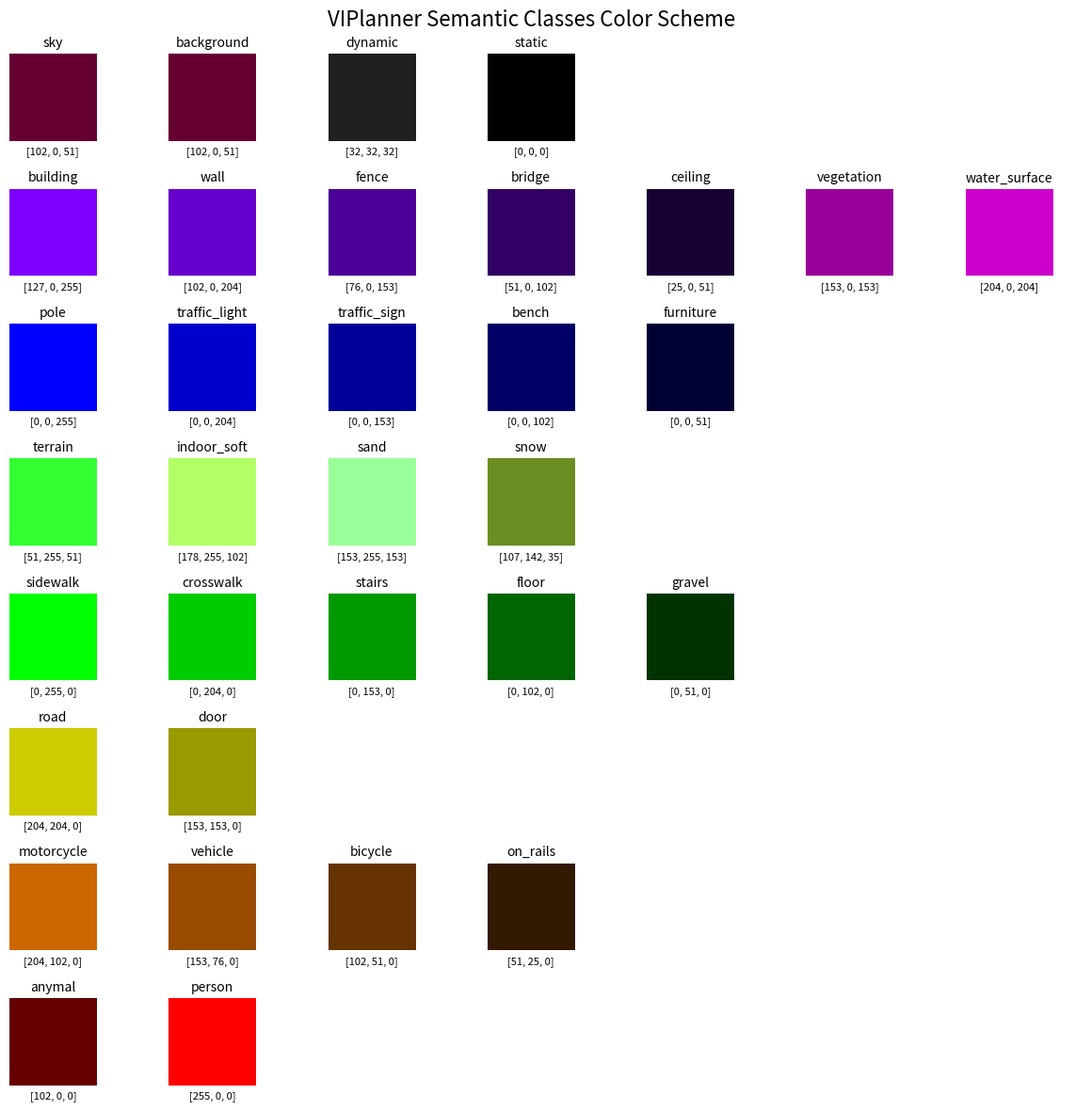

Here is the Python script that generated this plot:
#!/usr/bin/python
"""
@author     Pascal Roth
@email      rothpa@student.ethz.ch

@brief      VIPlanner Semantic Meta Data
"""

OBSTACLE_LOSS = 1
TRAVERSABLE_LOSS = 0
ROAD_LOSS = 0.3
TERRAIN_LOSS = 0.6

# original coco meta
VIPLANNER_SEM_META = [
    # ground
    {
        'name': 'road',
        'loss': ROAD_LOSS,
        'color': [204, 204, 0],
    }, 
    {
        'name': 'sidewalk',
        'loss': TRAVERSABLE_LOSS,
        'color': [0, 255, 0],
    },
    {
        'name': 'crosswalk',
        'loss': TRAVERSABLE_LOSS,
        'color': [0, 204, 0],
    },
    {
        'name': 'floor',
        'loss': TRAVERSABLE_LOSS,
        'color': [0, 102, 0],
    },
    {
        'name': 'gravel',
        'loss': TRAVERSABLE_LOSS,
        'color': [0, 51, 0],
    },
    {
        'name': 'sand',
        'loss': TRAVERSABLE_LOSS,
        'color': [153, 255, 153],
    },
    {
        'name': 'snow',
        'loss': TRAVERSABLE_LOSS,
        'color': [107, 142, 35],
    },
    {
        'name': 'stairs',
        'loss': TRAVERSABLE_LOSS,
        'color': [0, 153, 0],
    },
    # human
    {
        'name': 'person',
        'color': [255, 0, 0],
        'loss': OBSTACLE_LOSS,
    },
    {
        'name': 'anymal',
        'color': [102, 0, 0],
        'loss': OBSTACLE_LOSS,
    },
    # vehicle
    {
        'name': 'vehicle',
        'color': [153, 76, 0],
        'loss': OBSTACLE_LOSS,
    },
    {
        'name': 'on_rails',
        'color': [51, 25, 0],
        'loss': OBSTACLE_LOSS,
    },
    {
        'name': 'motorcycle',
        'color': [204, 102, 0],
        'loss': OBSTACLE_LOSS,
    },
    {
        'name': 'bicycle',
        'color': [102, 51, 0],
        'loss': OBSTACLE_LOSS,
        'keywords': None,
    },
    # construction
    {
        'name': 'building',
        'loss': OBSTACLE_LOSS,
        'color': [127, 0, 255],
    },
    {
        'name': 'wall',
        'color': [102, 0, 204],
        'loss': OBSTACLE_LOSS,
    },
    {
        'name': 'fence',
        'color': [76, 0, 153],
        'loss': OBSTACLE_LOSS,
    },
    {
        'name': 'bridge',
        'color': [51, 0, 102],
        'loss': OBSTACLE_LOSS,
        'keywords': None,
    },
    {
        'name': 'tunnel',
        'color': [51, 0, 102],
        'loss': OBSTACLE_LOSS,
        'keywords': None,
    },
    # object
    {
        'name': 'pole',
        'color': [0, 0, 255],
        'loss': OBSTACLE_LOSS,
    },
    {
        'name': 'traffic_sign',
        'color': [0, 0, 153],
        'loss': OBSTACLE_LOSS,
    },
    {
        'name': 'traffic_light',
        'color': [0, 0, 204],
        'loss': OBSTACLE_LOSS,
    },
    {
        'name': 'bench',
        'color': [0, 0, 102],
        'loss': OBSTACLE_LOSS,
    },
    # nature
    {
        'name': 'vegetation',
        'color': [153, 0, 153],
        'loss': OBSTACLE_LOSS,
    },
    {
        'name': 'terrain',
        'color': [51, 255, 51],
        'loss': TERRAIN_LOSS,
    },
    {
        'name': 'water_surface',
        'color': [204, 0, 204],
        'loss': OBSTACLE_LOSS,
    },
    # sky
    {
        'name': 'sky',
        'color': [102, 0, 51],
        'loss': OBSTACLE_LOSS,
    },
    {
        'name': 'background',
        'color': [102, 0, 51],
        'loss': OBSTACLE_LOSS,
    },
    # void outdoor
    {
        'name': 'dynamic',
        'color': [32, 32, 32],
        'loss': OBSTACLE_LOSS,
    },
    {
        'name': 'static',  # also everything unknown
        'color': [0, 0, 0],
        'loss': OBSTACLE_LOSS,
    },
    # indoor
    {
        'name': 'furniture',
        'color': [0, 0, 51],
        'loss': OBSTACLE_LOSS,
    },
    {
        'name': 'door',
        'color': [153, 153, 0],
        'loss': OBSTACLE_LOSS,
    },
    {
        'name': 'ceiling',
        'color': [25, 0, 51],
        'loss': OBSTACLE_LOSS,
    },
    {
        'name': 'indoor_soft',  # human made thing, can be walked on
        'color': [178, 255, 102],
        'loss': ROAD_LOSS,
    }
]

class VIPlannerSemMetaHandler:
    """Useful functions for handling VIPlanner semantic meta data.
    """
    
    def __init__(self) -> None:
        # meta config
        self.meta = VIPLANNER_SEM_META
        
        # class loss dict
        self.class_loss: dict = self._get_class_loss_dict()
        self.class_color: dict = self._get_class_color_dict()
        return
    
    def get_colors_for_names(self, name_list: list) -> list:
        """Get list of colors for a list of names."""
        colors = []
        name_to_color = {nc['name']: nc['color'] for nc in self.meta}
        for name in name_list:
            if name in name_to_color:
                colors.append(name_to_color[name])
        return colors

    def _get_class_loss_dict(self) -> dict:
        """Get class loss dict."""
        return {nc['name']: nc['loss'] for nc in self.meta}
    
    def _get_class_color_dict(self) -> dict:
        """Get class color dict."""
        return {nc['name']: nc['color'] for nc in self.meta}

    @property
    def colors(self) -> list:
        """Get list of colors."""
        return list(self.class_color.values())
    
    @property
    def losses(self) -> list:
        """Get list of losses."""
        return list(self.class_loss.values())
    
    @property
    def names(self) -> list:
        """Get list of names."""
        return list(self.class_loss.keys())


"""CLASS COLOR VISUALIZATION"""

if __name__ == '__main__':
    import numpy as np
    import matplotlib.pyplot as plt

    # init meta handler
    meta_handler = VIPlannerSemMetaHandler()
    
    # class ordering array
    cls_order = [
        ['sky', 'background', 'dynamic', 'static'],
        ['building', 'wall', 'fence', 'bridge', 'ceiling', 'vegetation', 'water_surface'],
        ['pole', 'traffic_light', 'traffic_sign', 'bench', 'furniture'],
        ['terrain', 'indoor_soft', 'sand', 'snow'],
        ['sidewalk', 'crosswalk', 'stairs', 'floor', 'gravel'],
        ['road', 'door'],
        ['motorcycle', 'vehicle', 'bicycle', 'on_rails'],
        ['anymal', 'person']
    ]
    
    # Create the 8x8 grid of subplots
    fig, axs = plt.subplots(nrows=8, ncols=7, figsize=(12, 12))

    # Loop over each subplot and plot the data
    for i in range(8):
        for j in range(7):
            ax = axs[i][j] 
            
            # Remove the axis, axis ticks, border, ...
            ax.spines['top'].set_visible(False)
            ax.spines['right'].set_visible(False)
            ax.spines['bottom'].set_visible(False)
            ax.spines['left'].set_visible(False)
            ax.set_xticks([])
            ax.set_yticks([])            
            
            # plot color
            if j >= len(cls_order[i]):
                continue       
            ax.imshow([[tuple(meta_handler.class_color[cls_order[i][j]])]])
            ax.set_title(cls_order[i][j], fontsize=10)
            ax.set_xlabel(meta_handler.class_color[cls_order[i][j]], fontsize=8)
            
    # Set the overall title of the plot
    fig.suptitle('VIPlanner Semantic Classes Color Scheme', fontsize=16)

    # Adjust the spacing between subplots
    plt.subplots_adjust(wspace=0.4, hspace=0.4)

    plt.tight_layout()
    
    # Show the plot
    plt.show()

# EoF
